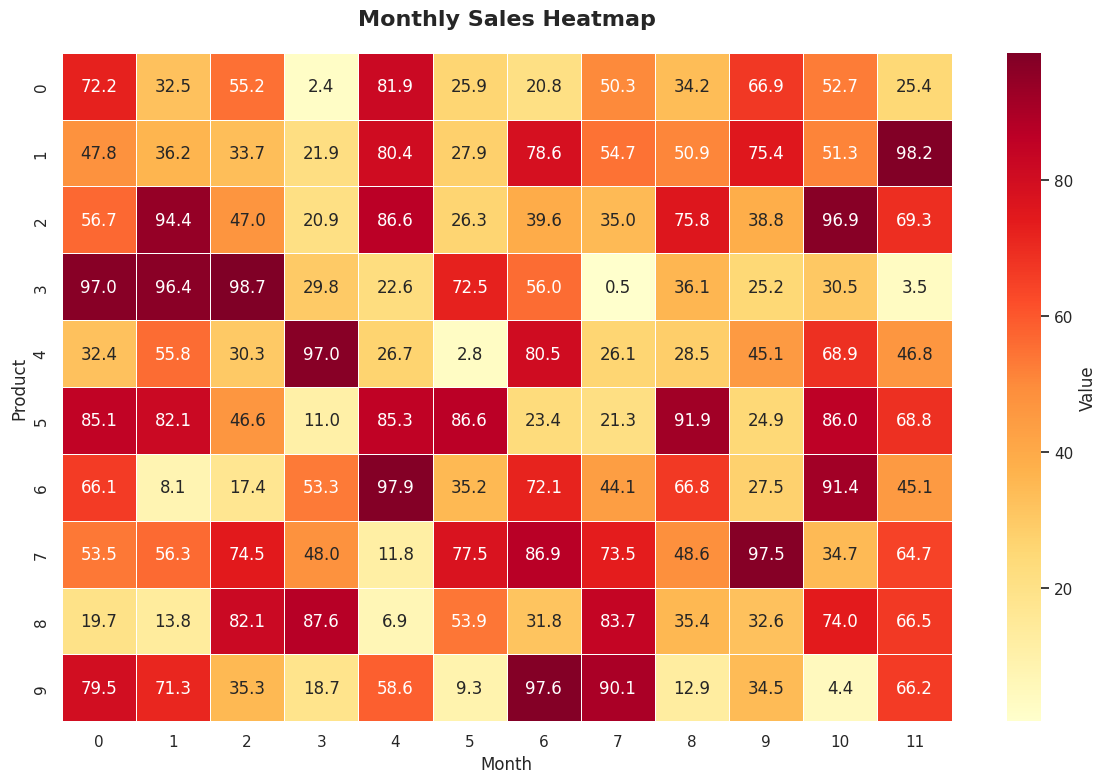
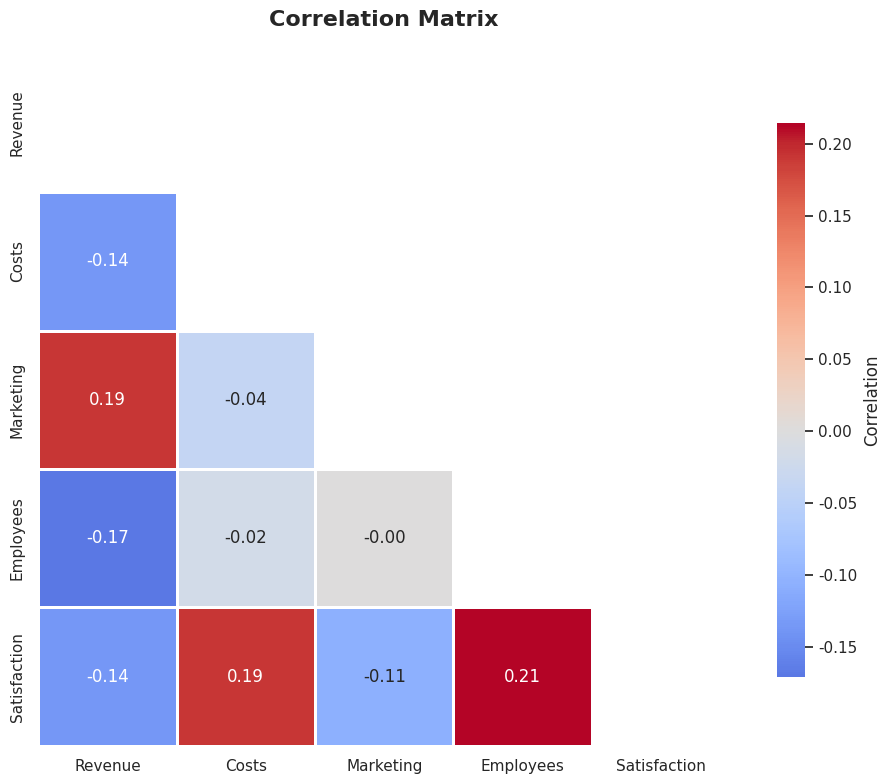
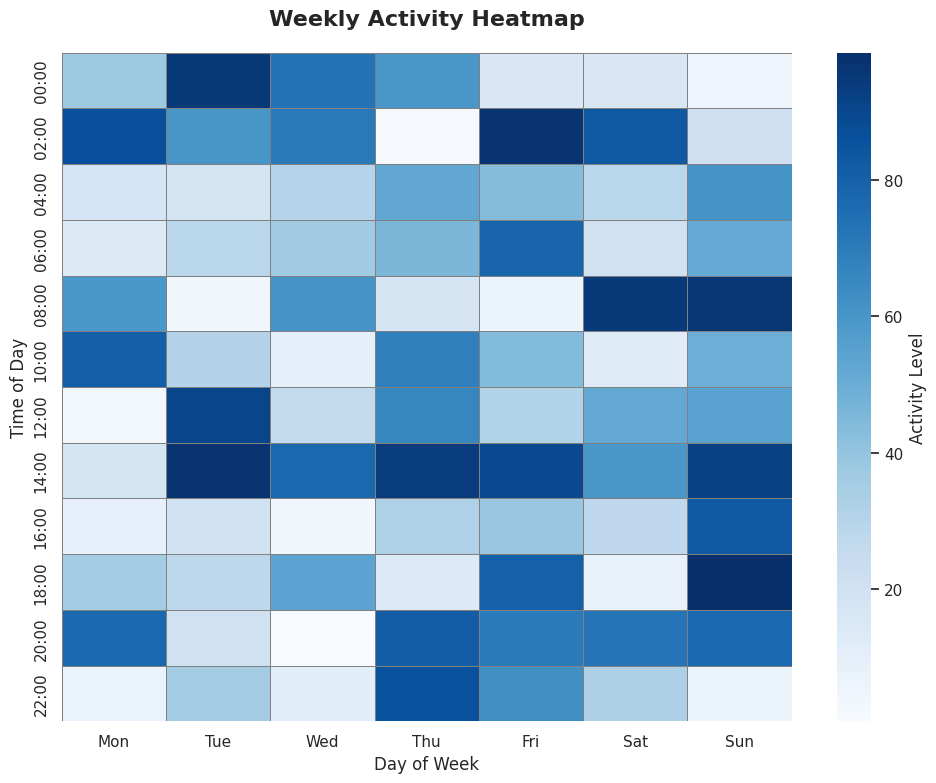
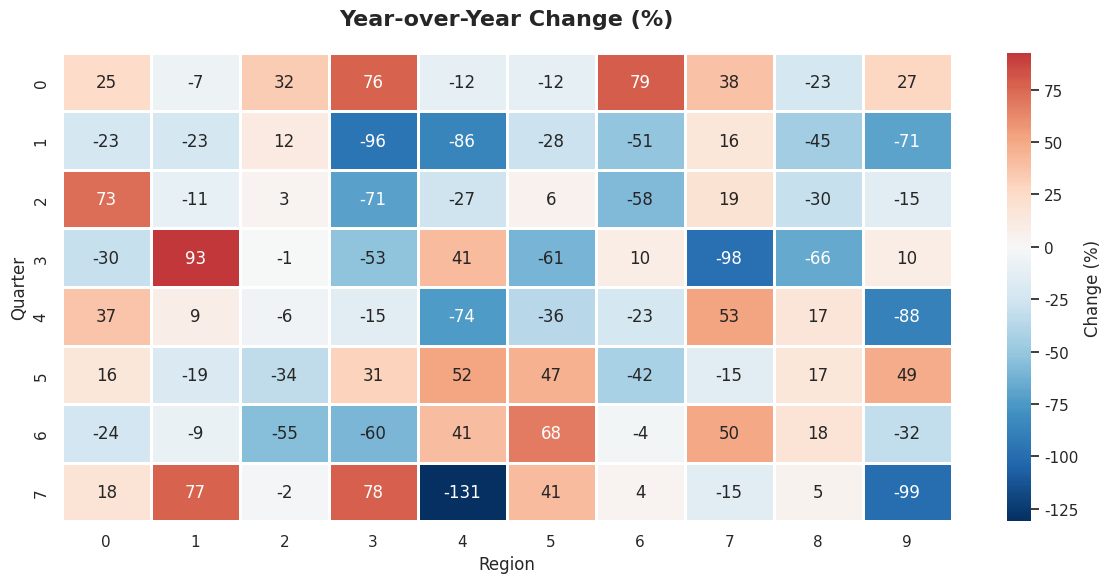

These charts were generated, in order, by the following Python code:
#!/usr/bin/env python3
"""
Heatmap Examples - matplotlib and seaborn
Usage: python heatmap.py
"""

import matplotlib.pyplot as plt
import seaborn as sns
import pandas as pd
import numpy as np

# Set style
sns.set_theme(style="white")

# Example 1: Simple heatmap
def simple_heatmap():
    data = np.random.rand(10, 12) * 100
    
    plt.figure(figsize=(12, 8))
    sns.heatmap(data, annot=True, fmt='.1f', cmap='YlOrRd', 
                linewidths=0.5, cbar_kws={'label': 'Value'})
    plt.title('Monthly Sales Heatmap', fontsize=16, fontweight='bold', pad=20)
    plt.xlabel('Month', fontsize=12)
    plt.ylabel('Product', fontsize=12)
    plt.tight_layout()
    plt.savefig('heatmap_simple.png', dpi=300, bbox_inches='tight')
    print("✓ Saved: heatmap_simple.png")

# Example 2: Correlation matrix
def correlation_heatmap():
    # Generate sample data
    np.random.seed(42)
    df = pd.DataFrame({
        'Revenue': np.random.randn(100) * 10 + 50,
        'Costs': np.random.randn(100) * 8 + 30,
        'Marketing': np.random.randn(100) * 5 + 20,
        'Employees': np.random.randn(100) * 3 + 15,
        'Satisfaction': np.random.randn(100) * 2 + 8
    })
    
    # Compute correlation matrix
    corr = df.corr()
    
    plt.figure(figsize=(10, 8))
    mask = np.triu(np.ones_like(corr, dtype=bool))  # Mask upper triangle
    sns.heatmap(corr, mask=mask, annot=True, fmt='.2f', 
                cmap='coolwarm', center=0, 
                square=True, linewidths=1, 
                cbar_kws={'shrink': 0.8, 'label': 'Correlation'})
    plt.title('Correlation Matrix', fontsize=16, fontweight='bold', pad=20)
    plt.tight_layout()
    plt.savefig('heatmap_correlation.png', dpi=300, bbox_inches='tight')
    print("✓ Saved: heatmap_correlation.png")

# Example 3: Custom labeled heatmap
def labeled_heatmap():
    days = ['Mon', 'Tue', 'Wed', 'Thu', 'Fri', 'Sat', 'Sun']
    hours = [f'{h:02d}:00' for h in range(0, 24, 2)]
    
    # Generate sample activity data
    np.random.seed(42)
    data = np.random.rand(len(hours), len(days)) * 100
    
    plt.figure(figsize=(10, 8))
    sns.heatmap(data, xticklabels=days, yticklabels=hours,
                cmap='Blues', cbar_kws={'label': 'Activity Level'},
                linewidths=0.5, linecolor='gray')
    plt.title('Weekly Activity Heatmap', fontsize=16, fontweight='bold', pad=20)
    plt.xlabel('Day of Week', fontsize=12)
    plt.ylabel('Time of Day', fontsize=12)
    plt.tight_layout()
    plt.savefig('heatmap_labeled.png', dpi=300, bbox_inches='tight')
    print("✓ Saved: heatmap_labeled.png")

# Example 4: Diverging heatmap
def diverging_heatmap():
    # Generate data with positive and negative values
    np.random.seed(42)
    data = np.random.randn(8, 10) * 50
    
    plt.figure(figsize=(12, 6))
    sns.heatmap(data, annot=True, fmt='.0f', 
                cmap='RdBu_r', center=0,
                linewidths=1, linecolor='white',
                cbar_kws={'label': 'Change (%)'})
    plt.title('Year-over-Year Change (%)', fontsize=16, fontweight='bold', pad=20)
    plt.xlabel('Region', fontsize=12)
    plt.ylabel('Quarter', fontsize=12)
    plt.tight_layout()
    plt.savefig('heatmap_diverging.png', dpi=300, bbox_inches='tight')
    print("✓ Saved: heatmap_diverging.png")

if __name__ == '__main__':
    simple_heatmap()
    correlation_heatmap()
    labeled_heatmap()
    diverging_heatmap()
    print("\n✓ All heatmaps generated successfully!")
